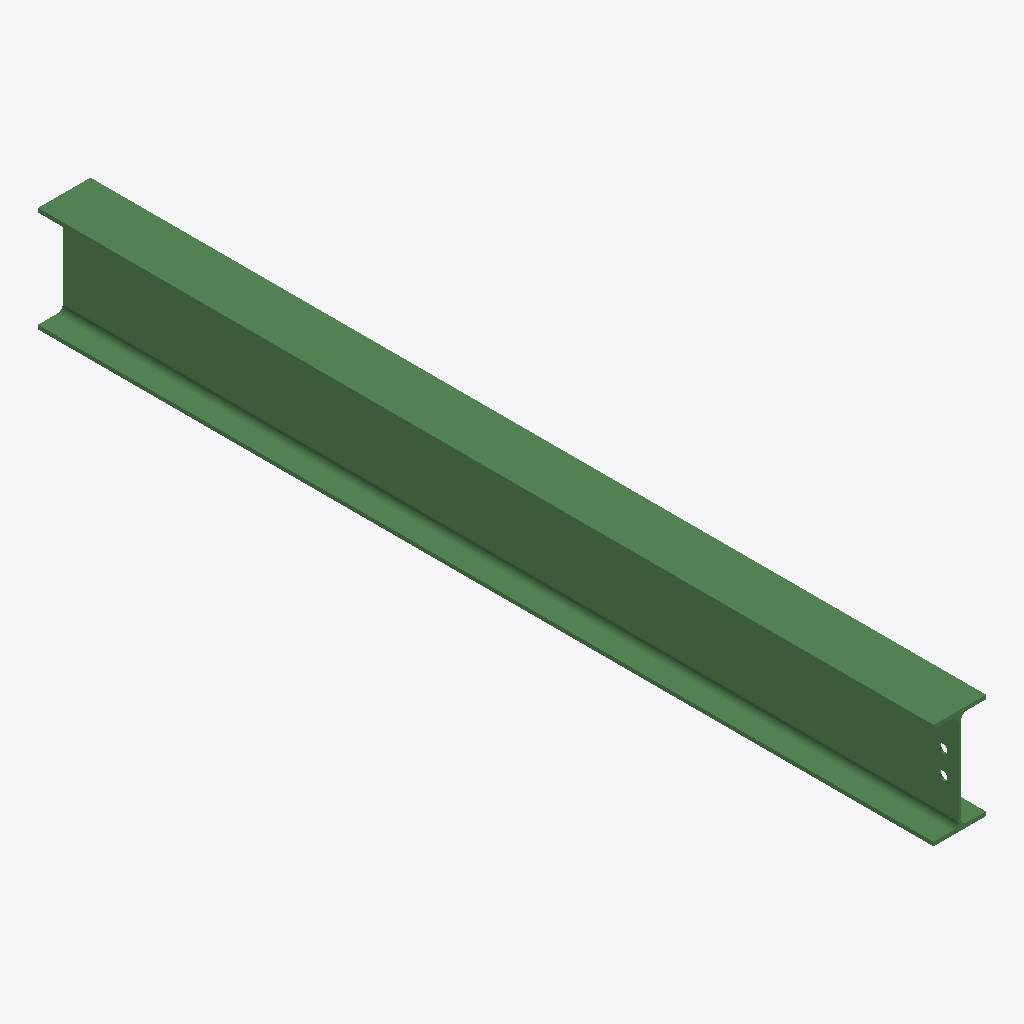
Isometric view of an IFC building model (IFC-SPF (STEP), schema IFC2X3, length unit millimetre), seen from the south-west, elements coloured by IFC class: 1 beam (green).
Extent 0.1 m × 2.3 m × 0.3 m (x, y, z). Storeys (1): Undefined at 0.00 m. Elements (1): 1 IfcBeam.

HEADER;
FILE_DESCRIPTION(('ViewDefinition[AISC_Steel_Detailing]','Option [BaseQuantities:Off]','Option [GridExport:On]','Option [Assemblies:Off]','Option [Bolts:On]','Option [Rebars:On]','Option [PourObjects:Off]','Option [Welds:On]','Option [SurfaceTreatments:On]','Option [LocationBy:0]','Option [ViewColors:Off]','Option [SectionedSpine:Off]','[2 more]'),'2;1');
FILE_NAME('b_392_Qty_1.ifc','2026-05-16T11:53:05',('GIOVANNIPC\\gcorrea'),('Structural Designer'),'IFC Database version: Work','Tekla Structures 2020 Service Pack 5, IFC Export','');
FILE_SCHEMA(('IFC2X3'));
ENDSEC;
DATA;
#37=IFCPROJECT('2G7ZFDNE16yBDU14FA92Me',#5,'Proyecto',$,$,$,$,(#11),#36);
#39=IFCSITE('2xvEzEinjBTea80yOTcujY',#5,'Obra',$,$,#38,$,$,.ELEMENT.,$,$,$,$,$);
#41=IFCBUILDING('0GJo_DWsj4$vE_CeSTwKEB',#5,'Undefined',$,$,#40,$,$,.ELEMENT.,$,$,$);
#43=IFCBUILDINGSTOREY('29hdEUCErFze9E_VIAceOd',#5,'Undefined',$,$,#42,$,$,.ELEMENT.,0.0);
#64=IFCBEAM('398l92TYPFIO6QBYgc1TCf',#44,'BEAM','IPE270','IPE270',#47,#63,'IDc922f242-7626-4f49-819a-2e2aa605d329');
ENDSEC;
